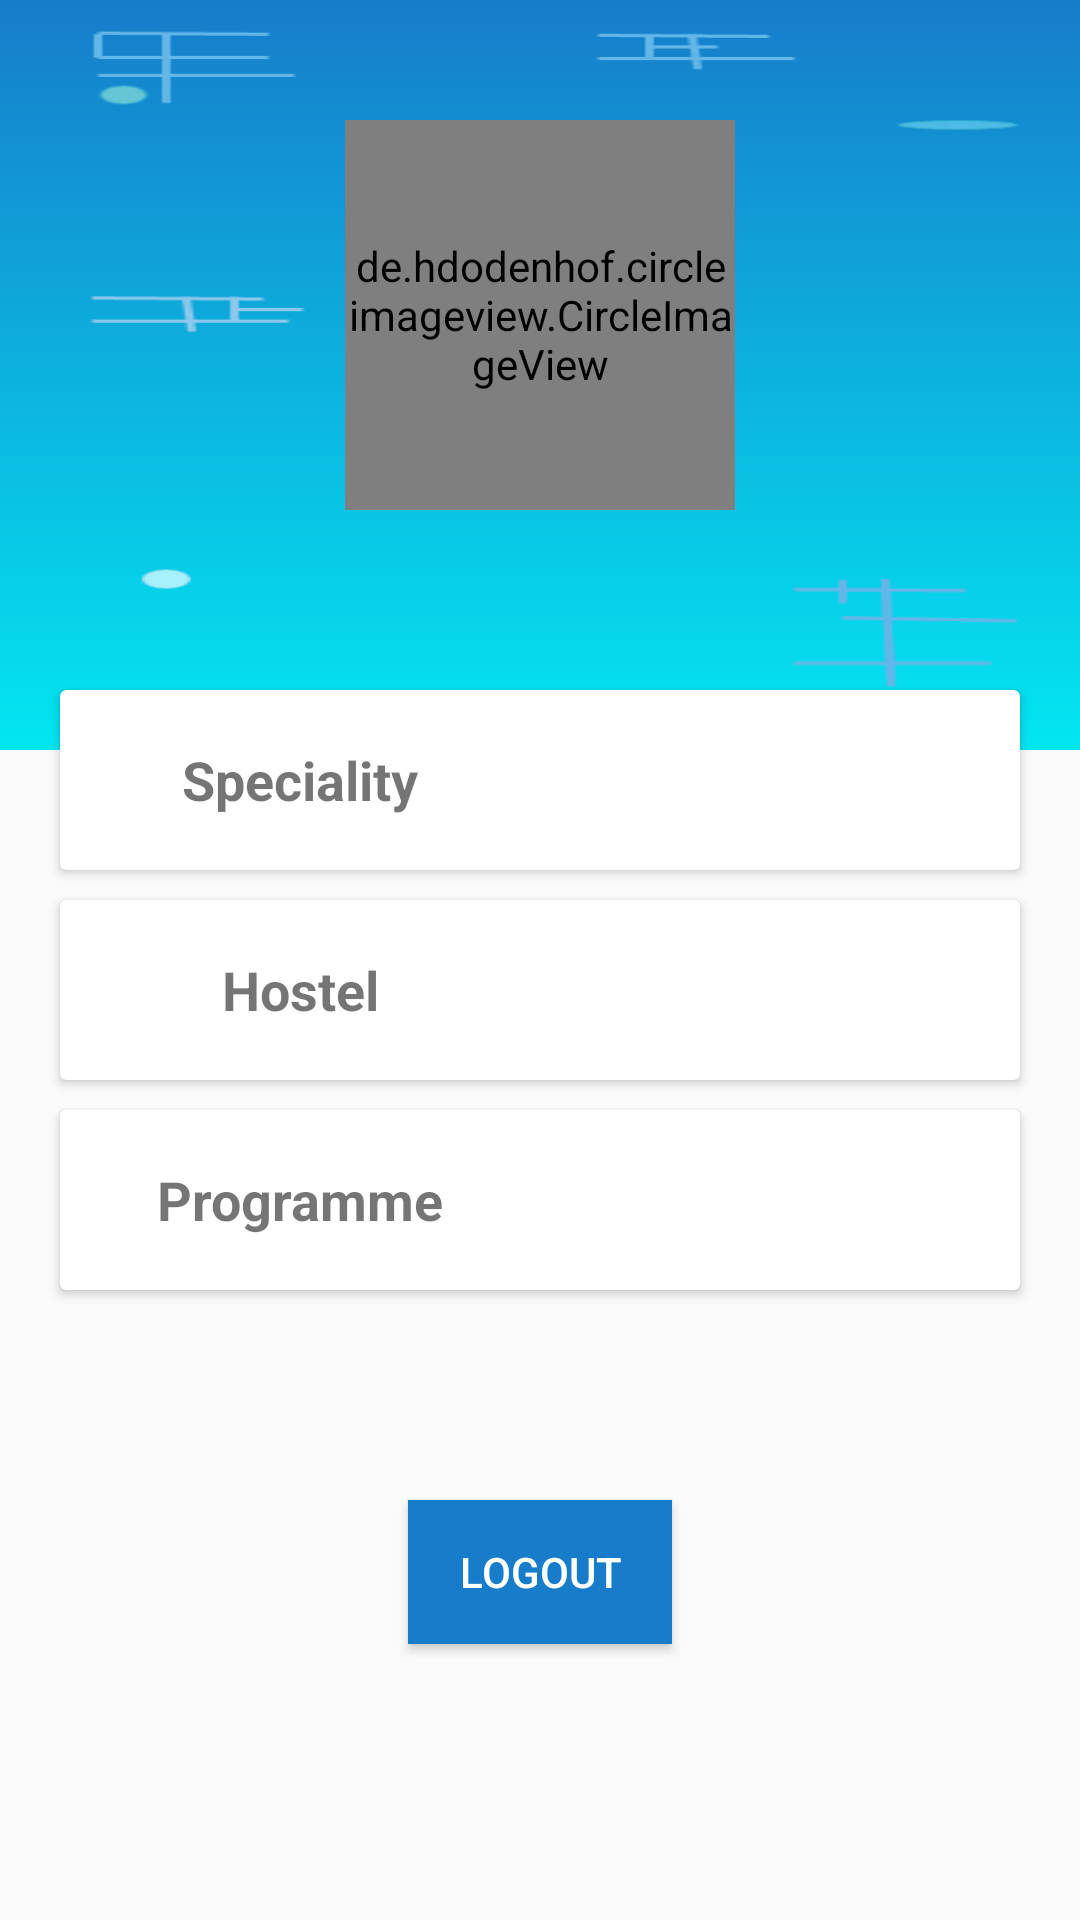

Produce the Android XML layout that renders to this screen, including the resource entries it uses.
<!-- AndroidManifest.xml: application theme AppTheme -->
<!-- res/layout/activity_user_profile.xml -->
<?xml version="1.0" encoding="utf-8"?>
<LinearLayout xmlns:android="http://schemas.android.com/apk/res/android"
    xmlns:app="http://schemas.android.com/apk/res-auto"
    xmlns:tools="http://schemas.android.com/tools"
    android:layout_width="match_parent"
    android:layout_height="match_parent"
    tools:context=".UserProfileActivity"
    android:orientation="vertical"
    >

    <RelativeLayout
        android:layout_width="match_parent"
        android:layout_height="500dp">
        <LinearLayout
            android:layout_width="match_parent"
            android:layout_height="250dp"
            android:background="@drawable/bg2"
            android:orientation="vertical">
            <de.hdodenhof.circleimageview.CircleImageView
                android:id="@+id/profilepic"
                android:layout_marginTop="40dp"
                android:layout_gravity="center_horizontal"
                android:layout_width="130dp"
                android:layout_height="130dp"
                app:civ_border_width="3dp"
                app:civ_border_color="#0268B6"
                android:src="@drawable/profile"/>
            <TextView
                android:id="@+id/profileUserName"
                android:layout_marginTop="10dp"
                android:layout_gravity="center_horizontal"
                android:layout_width="wrap_content"
                android:layout_height="wrap_content"
                android:text=""
                android:textColor="#FFFFFF"
                android:textSize="24sp"
                />

        </LinearLayout>
        <androidx.cardview.widget.CardView
            android:layout_width="320dp"
            android:layout_height="60dp"
            android:layout_centerHorizontal="true"
            android:layout_marginTop="230dp">
            <LinearLayout
                android:layout_width="match_parent"
                android:layout_height="match_parent"
                android:orientation="horizontal"
                android:weightSum="2">
                <LinearLayout
                    android:orientation="vertical"
                    android:layout_width="0dp"
                    android:layout_height="match_parent"
                    android:layout_weight="1">
                    <TextView
                        android:layout_width="match_parent"
                        android:layout_height="match_parent"
                        android:textAlignment="center"
                        android:gravity="center"
                        android:textSize="18sp"
                        android:textStyle="bold"
                        android:text="Speciality"/>
                </LinearLayout>
                <LinearLayout
                    android:orientation="vertical"
                    android:layout_width="0dp"
                    android:layout_height="match_parent"
                    android:layout_weight="1">
                    <TextView
                        android:id="@+id/profileSpeciality"
                        android:layout_width="match_parent"
                        android:layout_height="match_parent"
                        android:textAlignment="center"
                        android:gravity="center"
                        android:textSize="16sp"
                        android:text=""/>
                </LinearLayout>
            </LinearLayout>
        </androidx.cardview.widget.CardView>
        <androidx.cardview.widget.CardView
            android:layout_width="320dp"
            android:layout_height="60dp"
            android:layout_centerHorizontal="true"
            android:layout_marginTop="300dp">
            <LinearLayout
                android:layout_width="match_parent"
                android:layout_height="match_parent"
                android:orientation="horizontal"
                android:weightSum="2">
                <LinearLayout
                    android:orientation="vertical"
                    android:layout_width="0dp"
                    android:layout_height="match_parent"
                    android:layout_weight="1">
                    <TextView
                        android:layout_width="match_parent"
                        android:layout_height="match_parent"
                        android:textAlignment="center"
                        android:gravity="center"
                        android:textSize="18sp"
                        android:textStyle="bold"
                        android:text="Hostel"/>
                </LinearLayout>
                <LinearLayout
                    android:orientation="vertical"
                    android:layout_width="0dp"
                    android:layout_height="match_parent"
                    android:layout_weight="1">
                    <TextView
                        android:id="@+id/profileHostel"
                        android:layout_width="match_parent"
                        android:layout_height="match_parent"
                        android:textAlignment="center"
                        android:gravity="center"
                        android:textSize="16sp"
                        android:text=""/>
                </LinearLayout>
            </LinearLayout>
        </androidx.cardview.widget.CardView>

        <androidx.cardview.widget.CardView
            android:layout_width="320dp"
            android:layout_height="60dp"
            android:layout_centerHorizontal="true"
            android:layout_marginTop="370dp">
            <LinearLayout
                android:layout_width="match_parent"
                android:layout_height="match_parent"
                android:orientation="horizontal"
                android:weightSum="2">
                <LinearLayout
                    android:orientation="vertical"
                    android:layout_width="0dp"
                    android:layout_height="match_parent"
                    android:layout_weight="1">
                    <TextView
                        android:layout_width="match_parent"
                        android:layout_height="match_parent"
                        android:textAlignment="center"
                        android:gravity="center"
                        android:textSize="18sp"
                        android:textStyle="bold"
                        android:text="Programme"/>
                </LinearLayout>
                <LinearLayout
                    android:orientation="vertical"
                    android:layout_width="0dp"
                    android:layout_height="match_parent"
                    android:layout_weight="1">
                    <TextView
                        android:id="@+id/profileProgramme"
                        android:layout_width="match_parent"
                        android:layout_height="match_parent"
                        android:textAlignment="center"
                        android:gravity="center"
                        android:textSize="16sp"
                        android:text=""/>
                </LinearLayout>
            </LinearLayout>
        </androidx.cardview.widget.CardView>


    </RelativeLayout>
          <Button
              android:id="@+id/logoutButton"
              android:layout_width="wrap_content"
              android:layout_height="wrap_content"
              android:text="Logout"
              android:background="@color/colorPrimaryDark"
              android:textColor="#FFFFFF"
              android:layout_gravity="center_horizontal"
              android:onClick="logoutUser"
              />
</LinearLayout>
<!-- resources referenced by this layout -->
<resources>
  <color name="colorPrimaryDark">#177DCB</color>
  <!-- drawable bg2: png bitmap (drawable, 13681 bytes) -->
  <style name="AppTheme" parent="Theme.AppCompat.Light.NoActionBar">
          
          <item name="colorPrimary">@color/colorPrimary</item>
          <item name="colorPrimaryDark">@color/colorPrimaryDark</item>
          <item name="colorAccent">@color/colorAccent</item>
      </style>
  <color name="colorPrimary">#6200EE</color>
  <color name="colorAccent">#03DAC5</color>
</resources>
